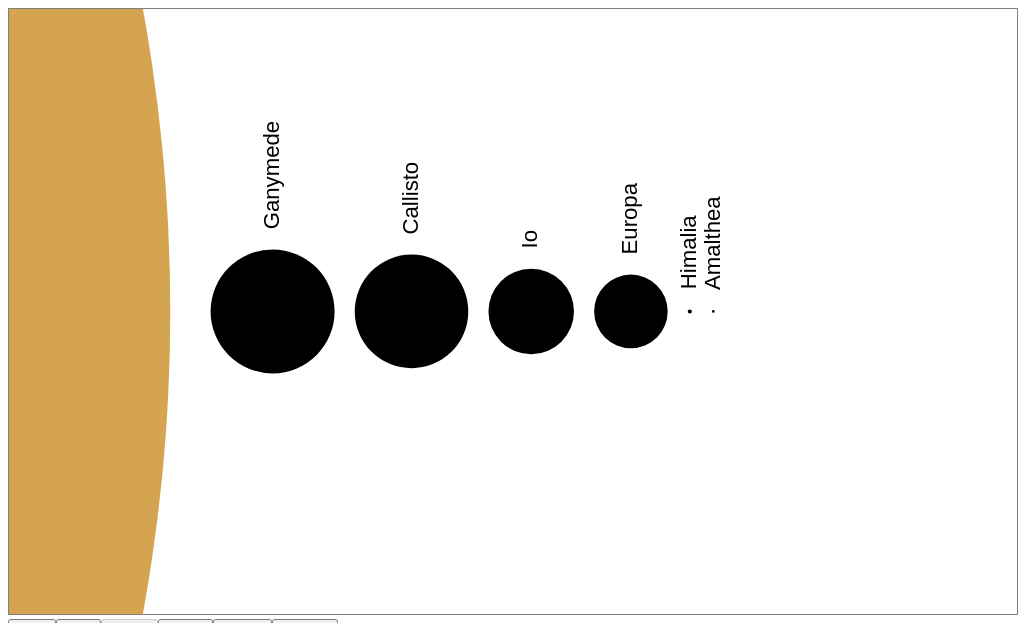
D3 v5 page, settled after 360 driven frames (6 s of simulated time); the page loaded 1 data file(s).



    // This object contains data used for the application
    const app = {
        planets: [],   // data will be loaded from external file
        colors: ['#4169e1', '#cc8530', '#d4a450', '#dab520', '7fffd4', '1e90ff']
    }

    // This object contains variables that change for each view
    const current = {
        moons: [],          // the moons to be displayed
        id: undefined,      // key to select current object
        planet: {},         // the object used in the current view
        color: "black"      // color of the planet
    }
    current.id = "p5"; // start with Jupiter id = "p5"

    // A function that will scale the diameters in km to pixels
    const scale = d3.scaleLinear();

    // Dimensions and spacing for the SVG graphics context
    const WIDTH = 500, HEIGHT = 300;
    const MARGIN_W = 20, MARGIN_H = 50;
    const MARGIN_MOON = 10;    // space between moons
    const MARGIN_PLANET = 100; // space that will be reserved for the planet

    // Obtain a handle to the SVG element and set up the view port
    const svg = d3.select("#moons")
            .attr("viewBox", `0 0 ${WIDTH} ${HEIGHT}`);

    // All moons will be anchored on this object (the orbital plane)
    const plane = svg.append("g")
            .attr("transform", `translate(${[MARGIN_PLANET, HEIGHT/2]})`);

    // Tooltip configuration (initially hidden: see CSS)
    const tooltip = plane.append("g").attr("class", "tooltip");
    tooltip.append("rect");
    tooltip.append("text");

    // Loads the data file (take a look at it before proceeding)
    d3.json("../Data/sol_2016.json")
        .then(function(data) {
            // only include planets with moons (p3 to p8)
            app.planets = data.planets
                            .filter(p => +p.id.substring(1) >= 3
                                      && +p.id.substring(1) <= 8);
            init(); // add this line
            configureView();
            draw();
        });

    function init() {
        // 1) Set up buttons panel
        d3.select("form")
            .selectAll("button")
            .data(app.planets)
            .enter()
            .append("button")
            .attr("type", "button") // disables default submission event
            .attr("id", d => d.id)
            .text(d => d.name)
            .on("click", function(d) {
                current.id = d.id;
                configureView();
                draw();
            });

        // 2) Add circle for the planets
        plane.append("circle")
            .attr("class", "planet")
            .on("mouseover", showTooltip)
            .on("mouseout", hideTooltip);
    }

    function configureView() {
        // 1) Get the current data object and color
        current.planet = app.planets.filter(p => p.id == current.id)[0];
        current.color  = app.colors[(+current.id.substring(1) - 3)];

        // 2) Change page title
        d3.select('#planetName').text(() => current.planet.name)

        // 3) Disable button for currently displayed planet
        d3.selectAll("button").property("disabled", false);
        d3.select("button#"+current.id).property("disabled", true);

        // 4) Configure scales for this view
        // a) obtain the diameter of the largest moon
        const maxDiameter = d3.max(current.planet.satellites, d => d.diameterKm);

        // b) include only moons with 1/50 of the size of the largest moon or larger
        current.moons = current.planet.satellites
                        .filter(s => s.diameterKm > maxDiameter/50);

        // c) add diameters (they will be drawn side by side)
        const sumDiameters = d3.sum(current.moons,d => d.diameterKm);

        // d) calculate space occupied by the circles
        const horizSpace = WIDTH - (MARGIN_PLANET + MARGIN_W*2 + current.moons.length * MARGIN_MOON);
        const vertSpace  = HEIGHT - MARGIN_H*2;

        // e) configure the scale
        scale.range([0, d3.min([vertSpace, horizSpace])])
                .domain([0, sumDiameters]);

        // 5) Sort the moons by their diameter
        current.moons.sort((a,b) => d3.descending(a.diameterKm, b.diameterKm));

        // 6) Compute cx center coordinates to position each moon
        current.moons.forEach(function(moon, i) {
            let space = 0;
            if(i > 0) {
                let previous = current.moons[i-1]
                space = previous.cx
                        + scale(previous.diameterKm)/2
                        + MARGIN_MOON;
            }
            moon.cx = space + scale(moon.diameterKm)/2;
        });
    }

    function draw() {
        // 1) Draw a guide line showing the orbital plane
        // plane.append("line").attr("x1",0).attr("x2",WIDTH) .style("stroke","red");

        // 2) Planet: update the planet (no elements to add or remove)
        plane.select(".planet")
            .datum(current.planet)
            .attr("r", d => scale(d.diameterKm)/2)
            .attr("cx", d => -(MARGIN_W + scale(d.diameterKm)/2))
            .style("fill", d => current.color);

        // 3) Moons: general update pattern with join
        plane.selectAll("g.moon")
            .data(current.moons)
            .join(enter => enter.append("g")
                                .each(function() {
                                    d3.select(this).append("circle");
                                    d3.select(this).append("text");
                                })
            )
            .attr("class", "moon")
            .attr("transform", d => `translate(${[d.cx,0]})`)
            .each(function() {
                const moon = d3.select(this);
                moon.select("circle").attr("r", d => scale(d.diameterKm)/2);
                moon.select("text").text(d => d.name)
                .attr("transform", function(d) {
                    const x = scale(d.diameterKm/2) + MARGIN_MOON;
                    const y = this.getBBox().height/4;
                    return `rotate(-90) translate(${[x,y]})`;
                });
            })
            .on("mouseover", showTooltip)
            .on("mouseout", hideTooltip);
    }

    function showTooltip(d) {
        // if moon, d.cx is defined, otherwise is planet
        const position = d.cx ? `translate(${[d.cx, scale(d.diameterKm/4)]})`
                : "translate(-75,50)";
        d3.select(".tooltip").raise() // place over other elements
          .attr("transform", position)
          .transition()
             .style("opacity", 1)
             .select("text")
                .text("Diameter: " + d.diameterKm + " km");
    }

    function hideTooltip() {
        d3.select(".tooltip").transition().style("opacity", 0);
    }


### data: ../Data/sol_2016.json, 2751029 bytes — head not shown